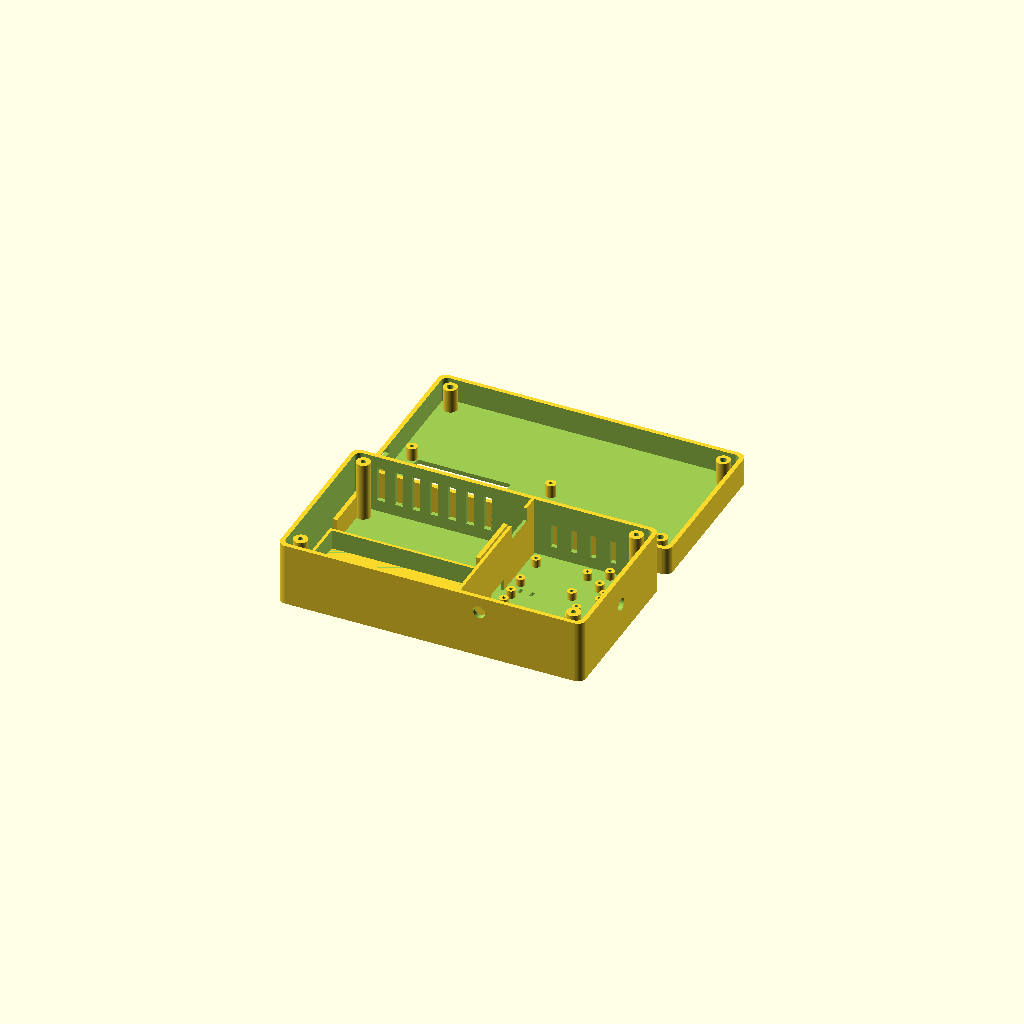
Cell 1: rendered with the file's own defaults.
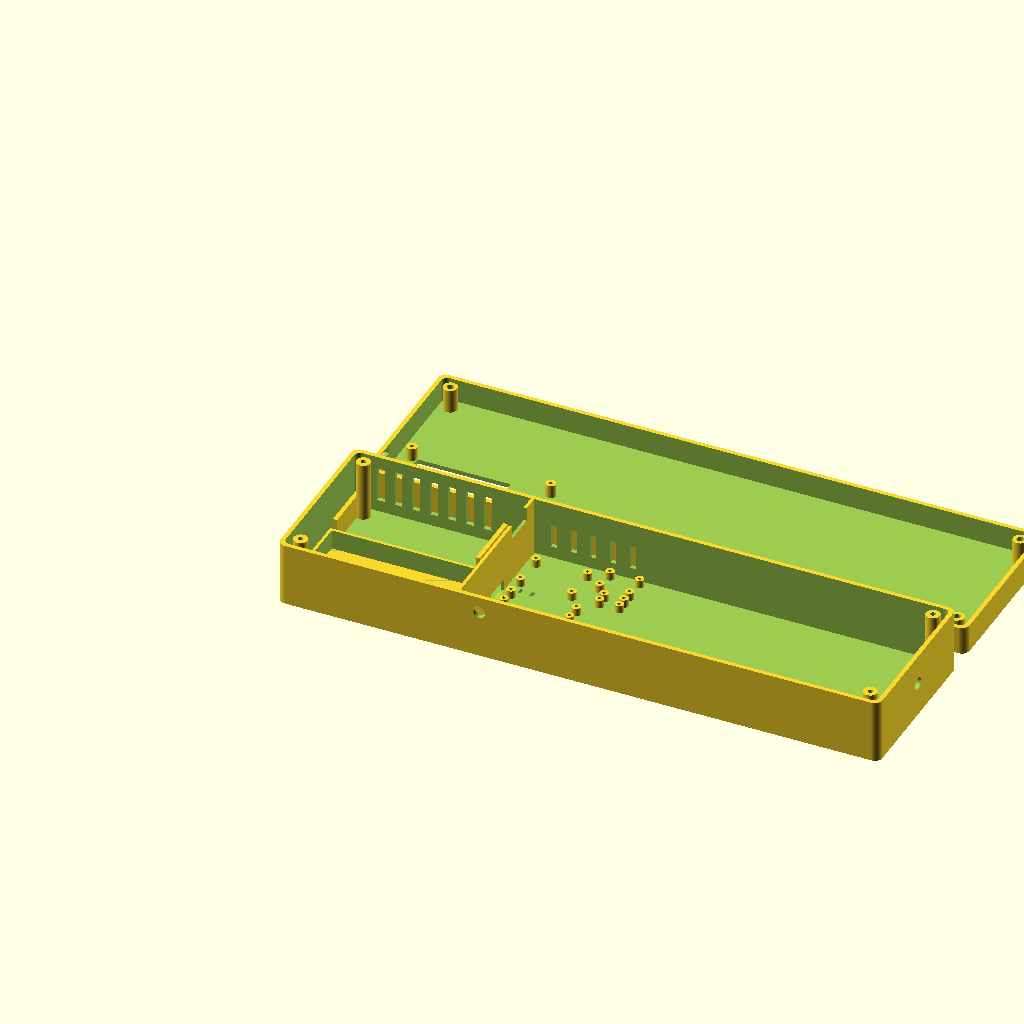
Cell 2: the same model with in_l = 300.
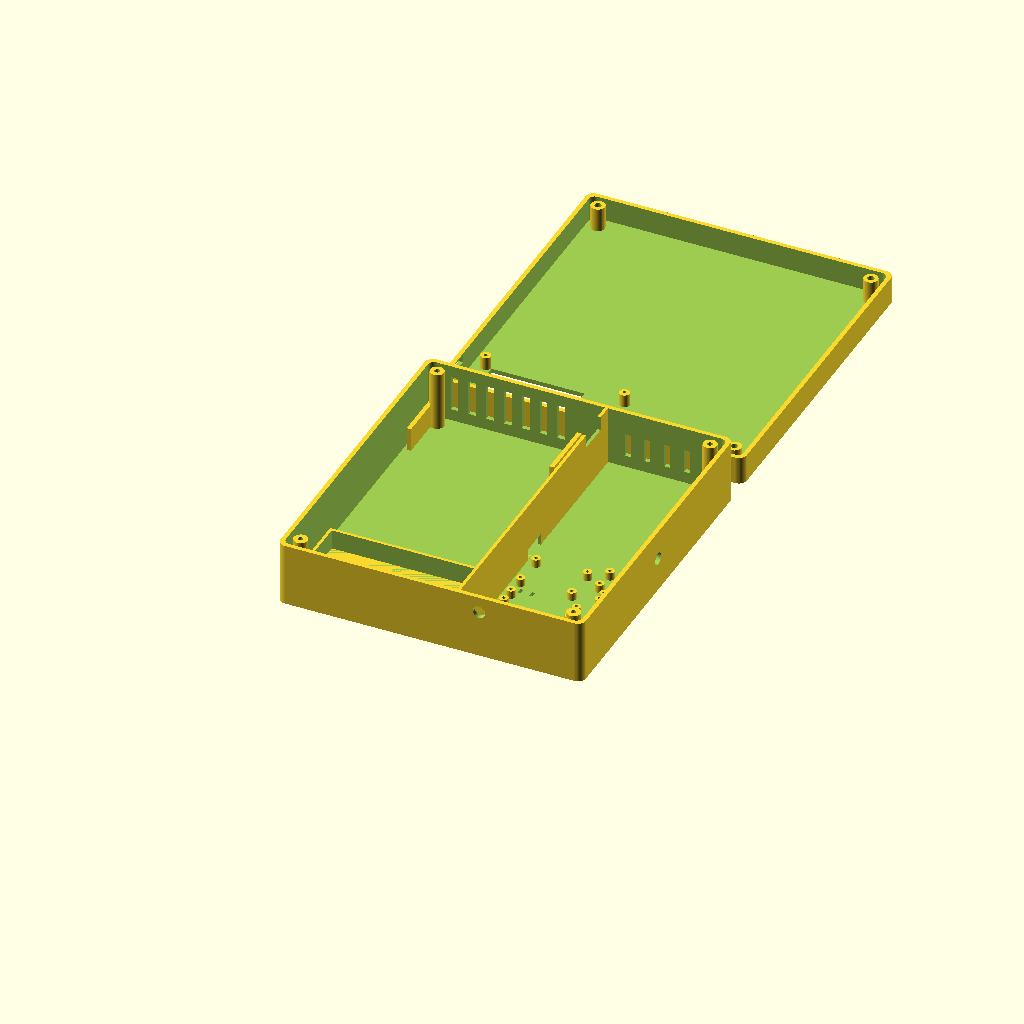
Cell 3 — in_w set to 160, the other parameters unchanged.
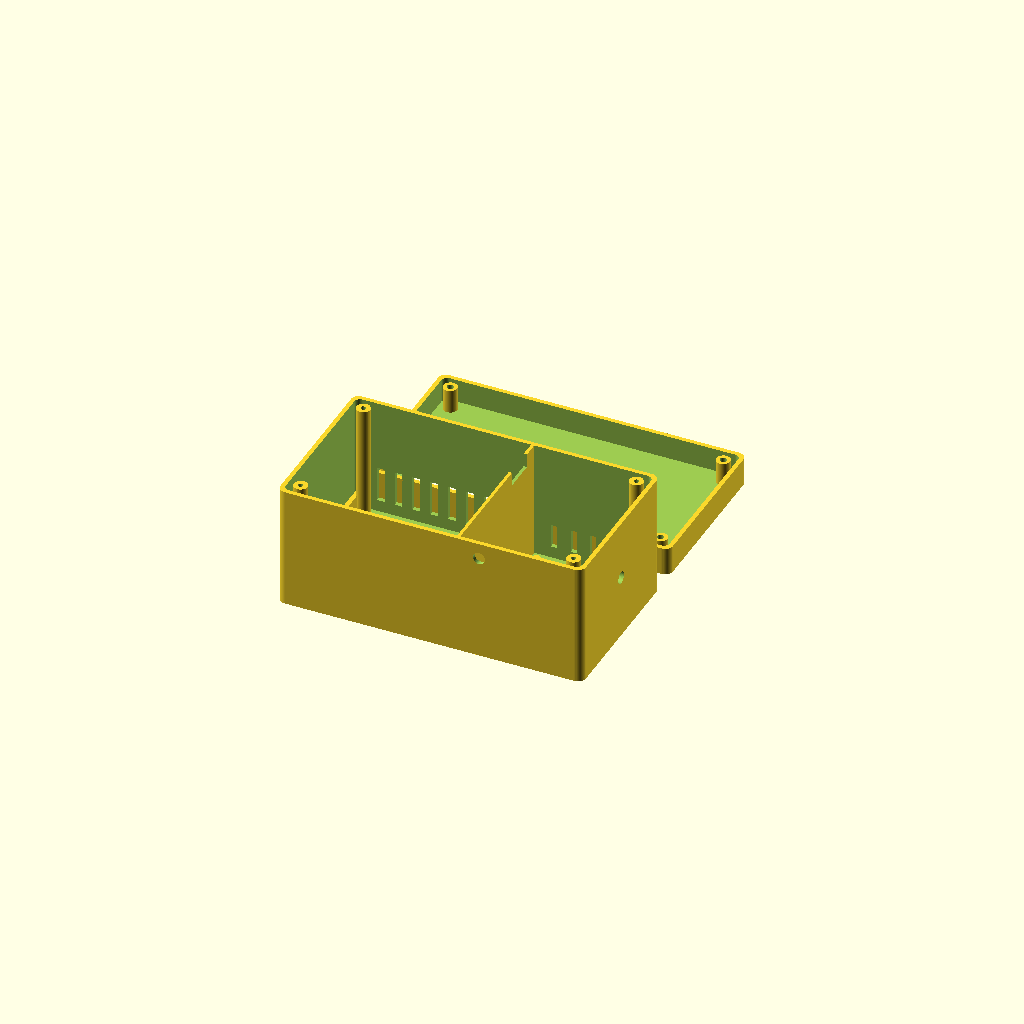
Cell 4 — base_h set to 60, the other parameters unchanged.
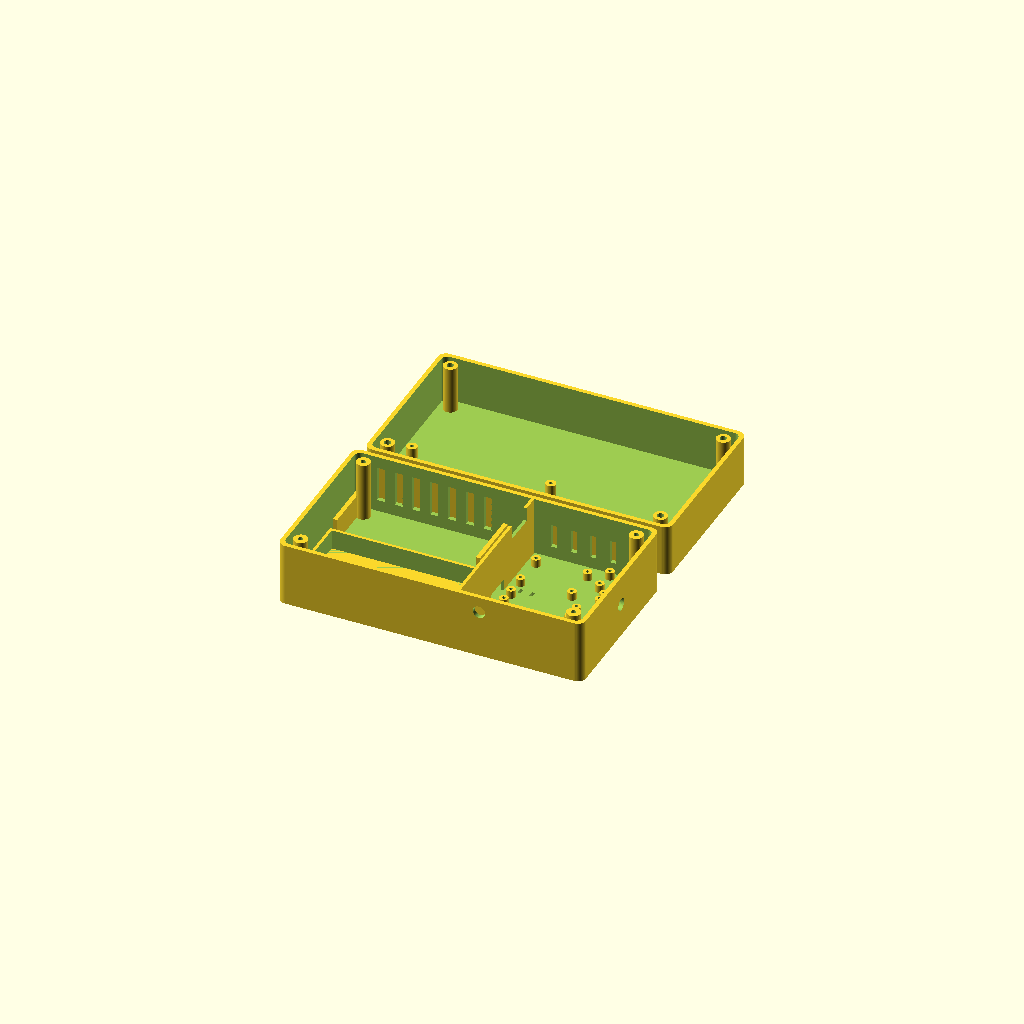
Cell 5: lid_h = 24 (everything else at default).
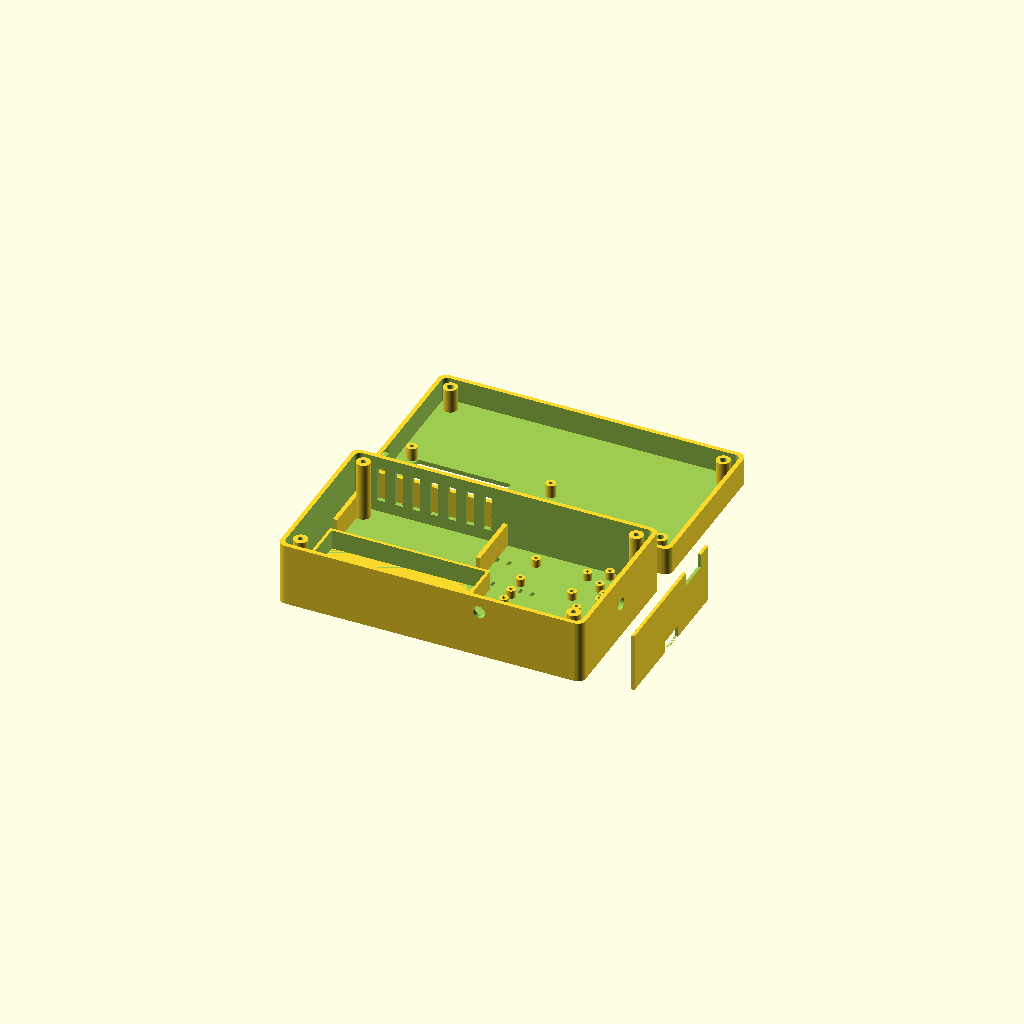
Cell 6 — rf_x set to 176, the other parameters unchanged.
All cells are drawn from one camera (rotation 55°, 0°, 25°, orthographic, colour scheme Cornfield), so only the parameter changes between them.
OpenSCAD source file tools/enclosure/handheld_box.scad:
// Handheld enclosure: ATS-Mini (ESP32 + SI4732 + 2.0" LCD) + Si5351 + PA + 20 m LPF + T/R relay + 2x18650.
// Render:  openscad -D 'part="base"' -o base.stl handheld_box.scad     (part = "base" | "lid" | "both")
//
// MEASURED from the ATS-Mini Gerber files (github.com/esp32-si4732/esp32-si4732-oshwhub, SI4732 v1.2):
//   PCB 75.6 x 30.5 mm, 4 x M2 pads (dia 2.0) 2.7 mm from each edge (70.2 x 25.1 mm spacing),
//   USB-C on the left short edge (y ~ 3.2 from the lower edge), encoder near the right end,
//   LCD bezel piece from the vendor 3D shell: 49.7 x 25.8 mm centred 29.2 mm from the left edge, 15.2 mm from the lower edge.
// DATASHEET/LISTING values: 18650 dia 18.6 x 65.5 (max), 2x18650 holder 77-78 x 40-41, Adafruit Si5351 31 x 22,
//   QRP Labs LPF kit 38.1 x 12.7, SMA panel hole 6.0 (D-flat), EC11 shaft 6, bushing M7 -> hole 7.2.
// ASSUMED (not found, check on your parts): heights of boards, PA board size, encoder/button height, PCB thickness 1.6.
$fn = 48;
part = "both";

wall = 2.2; corner = 4;
in_l = 150;          // inner X
in_w = 80;           // inner Y: battery strip (front) + radio strip (back)
base_h = 30;         // tray inner height (holder is ~22 high)
lid_h  = 12;

// --- ATS-Mini board, placed in the back strip (high Y) at the left ---
pcb_l = 75.6; pcb_w = 30.5; pcb_t = 1.6;
pcb_x = 4; pcb_y = in_w - pcb_w - 3;                 // inner coords of the PCB lower-left corner
pcb_holes = [[2.7, 2.7], [72.9, 2.7], [2.7, 27.8], [72.9, 27.8]];   // M2 pads, from PCB corner
standoff_h = 4; standoff_d = 5.2; m2_pilot = 1.7;
lcd_win = [47, 24.5]; lcd_c = [29.2, 15.2];         // LCD window size and centre, from PCB corner
enc_c = [66.0, 15.2]; enc_hole = 7.2;                // EC11 encoder: footprint centre from the Gerber silkscreen (shaft up through the lid)
usbc_y = 18.0; usbc = [10, 4];                       // USB-C centre on the left short edge (from the lower PCB edge, from the NPTH pegs)

// --- 2x18650 bay (front strip, under/left of the RF area) ---
bat_x = 4; bat_y = 3; bat_l = 78; bat_w = 41;        // holder footprint

// --- RF section (right side): Si5351 31x22, LPF 38.1x12.7, PA ~40x25 (assumed), relay, glued/taped to a plate ---
rf_x = 88;                                           // divider wall x
sma_d = 6.2;

// --- Speaker 70 x 30 x 30 (face 70 x 30 against the back wall, depth 30), under the ATS-Mini board in the back strip ---
spk = [70, 30, 30]; spk_x = 4;
amp_pos = [127, 63]; amp_size = [20, 16, 4];          // small audio amp module (PAM8403 class, assumed)

module rrect(l, w, h, r) { hull() for (x=[r, l-r], y=[r, w-r]) translate([x, y, 0]) cylinder(r=r, h=h); }
module shell(h) {
  difference() {
    rrect(in_l + 2*wall, in_w + 2*wall, h + wall, corner);
    translate([wall, wall, wall]) rrect(in_l, in_w, h + 1, corner - 1);
  }
}
boss_pos = [[6,6],[in_l-6,6],[6,in_w-6],[in_l-6,in_w-6]];
function ip(p) = [wall + p[0], wall + p[1]];        // inner -> outer coords

// ---- Module mounts: 4 posts per module (M2 pilot holes, hole positions ASSUMED 2.5 mm inside each corner) ----
post_h = 4; post_d = 4.4;
mods = [                                  // [x, y, w, h] in inner coords
  [92, 52, 31, 22],     // Si5351
  [92, 34, 38.1, 12.7], // 20 m LPF
  [96, 5, 40, 25],      // RF PA
  [132, 52, 15, 10],    // T/R relay
  [127, 63, 20, 16],    // audio amp (optional, ATS-Mini has its own)
];
module mount_posts() {
  for (m = mods) for (dx=[2.5, m[2]-2.5], dy=[2.5, m[3]-2.5])
    translate([wall+m[0]+dx, wall+m[1]+dy, wall]) difference() {
      cylinder(d=post_d, h=post_h);
      translate([0,0,1]) cylinder(d=1.7, h=post_h);
    }
}
// Cable-tie slots (3 x 1.5 mm pairs, 6 mm apart): the harness is strapped to the floor next to the modules
module tie_slots() {
  for (p = [[76,24],[76,48],[96,48],[140,30],[76,66],[40,50]])
    for (d=[0,6]) translate([wall+p[0]+d, wall+p[1], -1]) cube([1.5, 3, wall+2]);
}

module base() {
  difference() {
    union() {
      shell(base_h);
      for (p = boss_pos) translate([ip(p)[0], ip(p)[1], wall]) cylinder(d=7, h=base_h);
      mount_posts();
      // RF divider with a 14 mm gap at the floor for coax/power wires
      difference() {
        translate([wall+rf_x, wall, wall]) cube([1.6, in_w, base_h]);
        translate([wall+rf_x-1, wall+in_w/2-7, wall]) cube([4, 14, 6]);
      }
      // speaker cradle: two end blocks hold the 70 x 30 x 30 speaker against the back wall
      for (x=[spk_x-2.2, spk_x+spk[0]]) translate([wall+x, wall+in_w-spk[1], wall]) cube([2.2, spk[1], 12]);
      // battery bay retaining walls (open on top, cells held by the holder)
      difference() {
        translate([wall+bat_x-1.5, wall+bat_y-1.5, wall]) cube([bat_l+3, bat_w+3, 10]);
        translate([wall+bat_x, wall+bat_y, wall-1]) cube([bat_l, bat_w, 12]);
      }
    }
    for (p = boss_pos) translate([ip(p)[0], ip(p)[1], base_h-8]) cylinder(d=2.6, h=20);
    tie_slots();
    // harness notch across the top of the divider (wires to the board and speaker pass here)
    translate([wall+rf_x-1, wall+in_w-24, wall+base_h-7]) cube([4, 16, 8]);
    // SMA on the right end wall
    translate([in_l+wall-1, wall+in_w/2, wall+base_h/2]) rotate([0,90,0]) cylinder(d=sma_d, h=wall+2);
    // power switch, front wall
    translate([wall+100, -1, wall+base_h-8]) rotate([-90,0,0]) cylinder(d=6.2, h=wall+2);
    // speaker grille: 7 slots in the back wall in front of the speaker face
    for (i=[0:6]) translate([wall+spk_x+6+i*9, in_w+wall-1, wall+spk[2]/2-9]) cube([4, wall+2, 18]);
    // PA vents on the back wall (RF side)
    for (i=[0:4]) translate([wall+rf_x+10+i*10, in_w+wall-1, wall+6]) cube([3, wall+2, 12]);
  }
}

// The lid is printed face-down; when assembled it is flipped about the X axis, so its Y is mirrored (ly).
function ly(y) = in_w - y;
standoff_gap = 6.5; // PCB top face to lid floor: EC11 body height above the PCB (LCD sits a little below the floor)
module lid() {
  difference() {
    union() {
      shell(lid_h);
      for (p = boss_pos) translate([ip(p)[0], ip(p)[1], wall]) cylinder(d=7, h=lid_h);
      // M2 standoffs that carry the ATS-Mini board from the lid floor
      for (h = pcb_holes) translate([wall+pcb_x+h[0], wall+ly(pcb_y+h[1]), wall]) cylinder(d=standoff_d, h=standoff_gap);
    }
    for (p = boss_pos) translate([ip(p)[0], ip(p)[1], -1]) { cylinder(d=3.4, h=wall+lid_h+2); cylinder(d1=6.4, d2=3.4, h=2); }
    for (h = pcb_holes) translate([wall+pcb_x+h[0], wall+ly(pcb_y+h[1]), wall+0.5]) cylinder(d=m2_pilot, h=standoff_gap+1);
    // LCD window and encoder hole in the floor
    translate([wall+pcb_x+lcd_c[0]-lcd_win[0]/2, wall+ly(pcb_y+lcd_c[1])-lcd_win[1]/2, -1]) cube([lcd_win[0], lcd_win[1], wall+2]);
    translate([wall+pcb_x+enc_c[0], wall+ly(pcb_y+enc_c[1]), -1]) cylinder(d=enc_hole, h=wall+2);
    // USB-C slot in the left lid wall, level with the PCB
    translate([-1, wall+ly(pcb_y+usbc_y)-usbc[0]/2, wall+standoff_gap+pcb_t-1]) cube([wall+2, usbc[0], usbc[1]]);
  }
}

// ---- Ghost components for the assembly view (sizes: see header; heights partly assumed) ----
module comp(c, p, s) color(c) translate(p) cube(s);
module parts() {
  top = wall + base_h;                          // rim plane between base and lid
  pcb_z = top + lid_h - standoff_gap - pcb_t;   // PCB underside, hanging from the lid
  // ATS-Mini PCB + LCD + encoder
  comp("seagreen", [wall+pcb_x, wall+pcb_y, pcb_z], [pcb_l, pcb_w, pcb_t]);
  comp("black", [wall+pcb_x+lcd_c[0]-24.85, wall+pcb_y+lcd_c[1]-12.9, pcb_z+pcb_t], [49.7, 25.8, 2.5]);
  color("dimgray") translate([wall+pcb_x+enc_c[0], wall+pcb_y+enc_c[1], pcb_z+pcb_t]) cylinder(d=7, h=standoff_gap+wall+1.5);
  comp("silver", [wall+pcb_x-2, wall+pcb_y+usbc_y-4.5, pcb_z-3], [8, 9, 3.2]);          // USB-C
  // 2 x 18650 in the holder
  comp("dimgray", [wall+bat_x, wall+bat_y, wall], [bat_l, bat_w, 3]);
  for (i=[0,1]) color("goldenrod") translate([wall+bat_x+6, wall+bat_y+10.2+i*20.6, wall+3+9.3]) rotate([0,90,0]) cylinder(d=18.6, h=65.5);
  // RF section: Si5351, LPF, PA with heatsink, relay, SMA
  comp("royalblue", [wall+92, wall+52, wall+post_h], [31, 22, 4]);
  comp("darkorange", [wall+92, wall+34, wall+post_h], [38.1, 12.7, 9]);
  comp("firebrick", [wall+96, wall+5, wall+post_h], [40, 25, 6]);
  comp("slategray", [wall+96, wall+5, wall+post_h+6], [40, 25, 12]);
  comp("white", [wall+132, wall+52, wall+post_h], [15, 10, 12]);
  // speaker and audio amp
  color("darkslategray") translate([wall+spk_x, wall+in_w-spk[1], wall]) cube(spk);
  comp("purple", [wall+amp_pos[0], wall+amp_pos[1], wall+post_h], amp_size);
  wires();
  color("gold") translate([in_l+wall-4, wall+in_w/2, wall+base_h/2]) rotate([0,90,0]) cylinder(d=6, h=8);
}

// ---- Wiring harness (ghost): coloured wires along their routed paths, points in INNER coords [x, y, z-above-floor] ----
module wire(pts, c, d=1.8) color(c) for (i=[0:len(pts)-2])
  hull() { translate([wall+pts[i][0],   wall+pts[i][1],   wall+pts[i][2]])   sphere(d=d, $fn=8);
           translate([wall+pts[i+1][0], wall+pts[i+1][1], wall+pts[i+1][2]]) sphere(d=d, $fn=8); }
module wires() {
  bz = base_h + lid_h - standoff_gap - pcb_t - 1;   // board underside height above the floor (inner coords)
  // battery -> floor gap in the divider -> switch (front wall) -> top notch -> ATS-Mini BAT
  wire([[82,30,8],[86,40,3],[90,40,3],[90,12,3],[100,6,22]], "red");
  wire([[82,34,8],[86,42,2],[91,42,2],[91,14,2],[98,6,20]], "black");
  wire([[100,6,24],[90,6,26],[90,64,26],[84,64,27],[76,64,bz-1]], "red");
  // Si5351 I2C/power -> notch -> board GPIO13/14
  wire([[94,60,10],[90,62,24],[84,62,27],[70,60,bz-1]], "gold");
  wire([[96,60,10],[90,66,24],[84,66,27],[68,64,bz-1]], "yellow");
  // CLK -> PA -> LPF -> relay (coax, orange), relay COM -> SMA
  wire([[100,52,8],[90,52,6],[90,17,6],[98,17,8]], "darkorange", 2.4);
  wire([[130,30,10],[130,34,12]], "darkorange", 2.4);
  wire([[128,46,12],[139,50,12],[139,52,12]], "darkorange", 2.4);
  wire([[147,57,10],[150,50,12],[152,40,15]], "darkorange", 2.4);
  // relay NC -> SI4732 AMI (shielded, via notch); relay coil <- GPIO26
  wire([[134,62,12],[100,68,26],[84,68,27],[66,66,bz-1]], "silver", 1.6);
  wire([[140,62,12],[110,70,27],[84,70,27],[62,66,bz-1]], "limegreen", 1.4);
  // --- the rest of the harness ---
  wire([[96,64,10],[90,63,25],[84,63,27],[72,62,bz-1]], "orangered", 1.4);     // 3V3 -> Si5351 VIN
  wire([[98,64,10],[90,65,25],[84,65,27],[74,64,bz-1]], "dimgray", 1.4);       // GND -> Si5351
  wire([[136,64,12],[110,66,26],[84,64,27],[72,66,bz-1]], "orangered", 1.4);   // 3V3 -> relay driver
  wire([[138,64,12],[112,68,26],[84,67,27],[70,67,bz-1]], "dimgray", 1.4);     // GND -> relay driver
  wire([[100,22,10],[92,22,6],[90,22,6]], "red", 1.8);                          // PA supply tap (after the switch)
  wire([[104,22,10],[92,26,4],[90,26,4]], "black", 1.8);                        // PA GND
  wire([[108,26,10],[104,20,12],[92,20,12],[90,20,12],[90,58,12],[88,60,26],[78,60,bz-1]], "deeppink", 1.4); // PA enable GPIO12(?)
  wire([[128,50,12],[122,44,12],[116,44,12]], "darkorange", 2.4);               // LPF jumper to relay path
  wire([[120,62,12],[120,70,12],[130,70,12],[136,64,12]], "dimgray", 1.2);     // audio amp (optional) GND tie
  wire([[127,70,8],[100,72,26],[84,72,27],[56,66,bz-1]], "dodgerblue", 1.4);   // audio amp in (optional)
  // speaker -> board speaker pads
  wire([[60,56,spk[2]-1],[58,56,bz-1]], "red", 1.6);
  wire([[64,56,spk[2]-1],[62,58,bz-1]], "black", 1.6);
}

if (part == "base") base();
else if (part == "lid") lid();
else if (part == "open") { base(); parts(); }
else if (part == "assembly" || part == "exploded") {
  lift = (part == "exploded") ? 45 : 0;
  base(); parts();
  translate([0, in_w + 2*wall, wall + base_h + lid_h + wall + lift]) rotate([180,0,0]) color("lightsteelblue", 0.55) lid();
}
else { base(); translate([0, in_w + 2*wall + 10, 0]) lid(); }
Customizer parameters (derived from the source; name, type, default, range or options):
part: string, default "both"
in_l: number, default 150
in_w: number, default 80
base_h: number, default 30
lid_h: number, default 12
rf_x: number, default 88
sma_d: number, default 6.2
